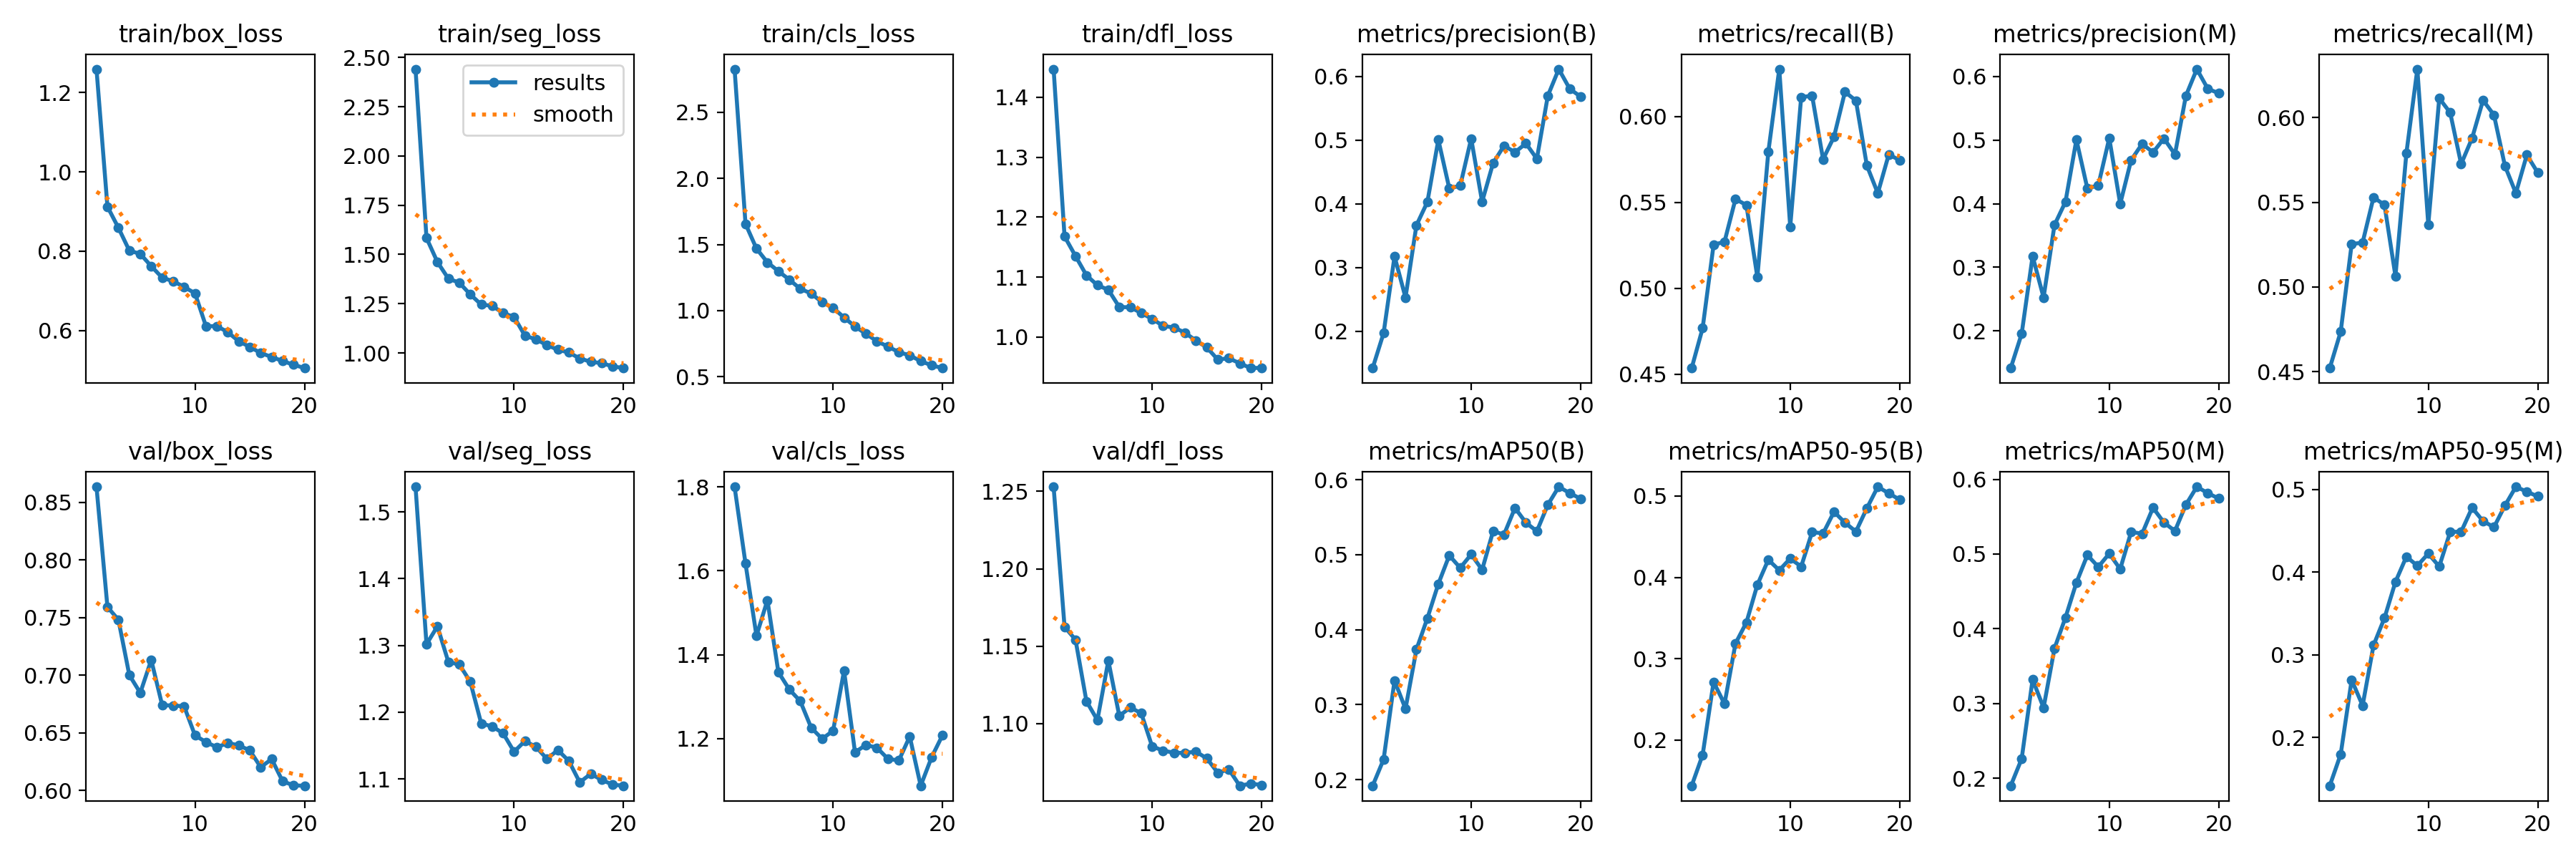

Source data for this figure (header and first rows):
epoch, time, train/box_loss, train/seg_loss, train/cls_loss, train/dfl_loss, metrics/precision(B), metrics/recall(B), metrics/mAP50(B), metrics/mAP50-95(B), metrics/precision(M), metrics/recall(M), metrics/mAP50(M), metrics/mAP50-95(M), val/box_loss, val/seg_loss, val/cls_loss, val/dfl_loss, lr/pg0, lr/pg1, lr/pg2
1, 45.27, 1.26, 2.441, 2.827, 1.447, 0.1422, 0.4535, 0.1918, 0.1438, 0.1417, 0.4521, 0.19, 0.1418, 0.8634, 1.538, 1.8, 1.253, 0.0003667, 0.0003667, 0.0003667
2, 89.91, 0.9123, 1.584, 1.656, 1.168, 0.197, 0.4768, 0.2269, 0.1818, 0.1956, 0.4736, 0.2261, 0.1799, 0.7591, 1.302, 1.617, 1.162, 0.0007006, 0.0007006, 0.0007006
3, 134.6, 0.8591, 1.461, 1.469, 1.135, 0.3175, 0.5253, 0.3321, 0.2712, 0.3175, 0.5253, 0.3322, 0.2697, 0.7481, 1.329, 1.445, 1.154, 0.0009977, 0.0009977, 0.0009977
4, 178.9, 0.8014, 1.377, 1.365, 1.103, 0.2529, 0.5271, 0.2944, 0.2445, 0.2526, 0.5262, 0.2943, 0.2387, 0.7, 1.275, 1.53, 1.114, 0.000946, 0.000946, 0.000946
5, 223, 0.7931, 1.357, 1.298, 1.087, 0.3663, 0.552, 0.3737, 0.3187, 0.3667, 0.5529, 0.3739, 0.3116, 0.6846, 1.271, 1.359, 1.102, 0.000891, 0.000891, 0.000891
6, 267.4, 0.7621, 1.297, 1.234, 1.079, 0.4029, 0.5484, 0.4153, 0.3446, 0.4029, 0.5484, 0.415, 0.3446, 0.7132, 1.246, 1.317, 1.141, 0.000836, 0.000836, 0.000836
7, 311.8, 0.7331, 1.246, 1.164, 1.05, 0.5006, 0.5064, 0.461, 0.3909, 0.5006, 0.5064, 0.4617, 0.3882, 0.6739, 1.183, 1.29, 1.105, 0.000781, 0.000781, 0.000781
8, 356.1, 0.7241, 1.239, 1.129, 1.05, 0.4243, 0.5795, 0.499, 0.4216, 0.424, 0.579, 0.4986, 0.4187, 0.6736, 1.179, 1.226, 1.11, 0.000726, 0.000726, 0.000726
9, 400.4, 0.7098, 1.202, 1.062, 1.04, 0.4284, 0.6277, 0.4824, 0.4087, 0.4289, 0.6286, 0.4829, 0.4077, 0.673, 1.168, 1.2, 1.107, 0.000671, 0.000671, 0.000671
10, 444.5, 0.6936, 1.183, 1.021, 1.03, 0.5024, 0.5359, 0.5004, 0.4233, 0.5029, 0.5368, 0.5006, 0.4224, 0.6477, 1.141, 1.219, 1.085, 0.000616, 0.000616, 0.000616
11, 489.4, 0.6105, 1.087, 0.9469, 1.019, 0.4032, 0.6113, 0.48, 0.4133, 0.3997, 0.6114, 0.4799, 0.4068, 0.6419, 1.157, 1.362, 1.083, 0.0005611, 0.0005611, 0.0005611
12, 533.3, 0.6109, 1.069, 0.8797, 1.016, 0.4638, 0.6122, 0.5311, 0.4558, 0.4685, 0.6029, 0.5297, 0.4486, 0.6374, 1.148, 1.168, 1.081, 0.0005061, 0.0005061, 0.0005061
13, 577.3, 0.5954, 1.04, 0.8235, 1.007, 0.4912, 0.5751, 0.527, 0.454, 0.494, 0.5726, 0.5272, 0.4488, 0.6412, 1.13, 1.185, 1.081, 0.0004511, 0.0004511, 0.0004511
14, 621.1, 0.5724, 1.017, 0.7683, 0.9941, 0.481, 0.5883, 0.5624, 0.4806, 0.4808, 0.5878, 0.5621, 0.4777, 0.639, 1.143, 1.179, 1.082, 0.0003961, 0.0003961, 0.0003961
15, 665.1, 0.5585, 1.002, 0.727, 0.9827, 0.4949, 0.6144, 0.5427, 0.4673, 0.5024, 0.6102, 0.542, 0.4616, 0.6347, 1.127, 1.152, 1.077, 0.0003411, 0.0003411, 0.0003411
16, 708.9, 0.5429, 0.9724, 0.6854, 0.9624, 0.4706, 0.6093, 0.5313, 0.4563, 0.4775, 0.6015, 0.531, 0.4543, 0.6201, 1.095, 1.148, 1.068, 0.0002861, 0.0002861, 0.0002861
17, 752.6, 0.5329, 0.9553, 0.6603, 0.9649, 0.5696, 0.5715, 0.5665, 0.485, 0.5696, 0.5715, 0.566, 0.4804, 0.6271, 1.107, 1.205, 1.07, 0.0002311, 0.0002311, 0.0002311
18, 796.5, 0.5226, 0.9484, 0.6176, 0.9563, 0.6115, 0.5554, 0.5906, 0.5114, 0.6115, 0.5554, 0.59, 0.5031, 0.6079, 1.098, 1.088, 1.06, 0.0001761, 0.0001761, 0.0001761
19, 840.4, 0.5134, 0.9318, 0.585, 0.9484, 0.5806, 0.5779, 0.5822, 0.5034, 0.5806, 0.5779, 0.5815, 0.4972, 0.6043, 1.091, 1.156, 1.061, 0.0001211, 0.0001211, 0.0001211
20, 884.1, 0.5049, 0.9234, 0.5646, 0.9488, 0.5681, 0.5746, 0.5746, 0.4956, 0.5736, 0.5675, 0.5743, 0.4915, 0.604, 1.09, 1.209, 1.06, 6.61045e-05, 6.61045e-05, 6.61045e-05
